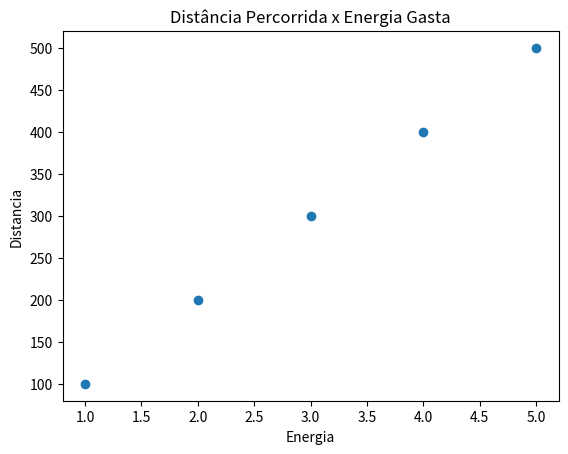

Write the Python code that produced this figure.
import matplotlib.pyplot as plt

#Gráfico Simples

#Dados

x=[1,2,3,4,5]
y=[100,200,300,400,500]

plt.title("Distância Percorrida x Energia Gasta")
plt.xlabel('Energia')
plt.ylabel('Distancia')
plt.scatter(x, y,)
plt.show()